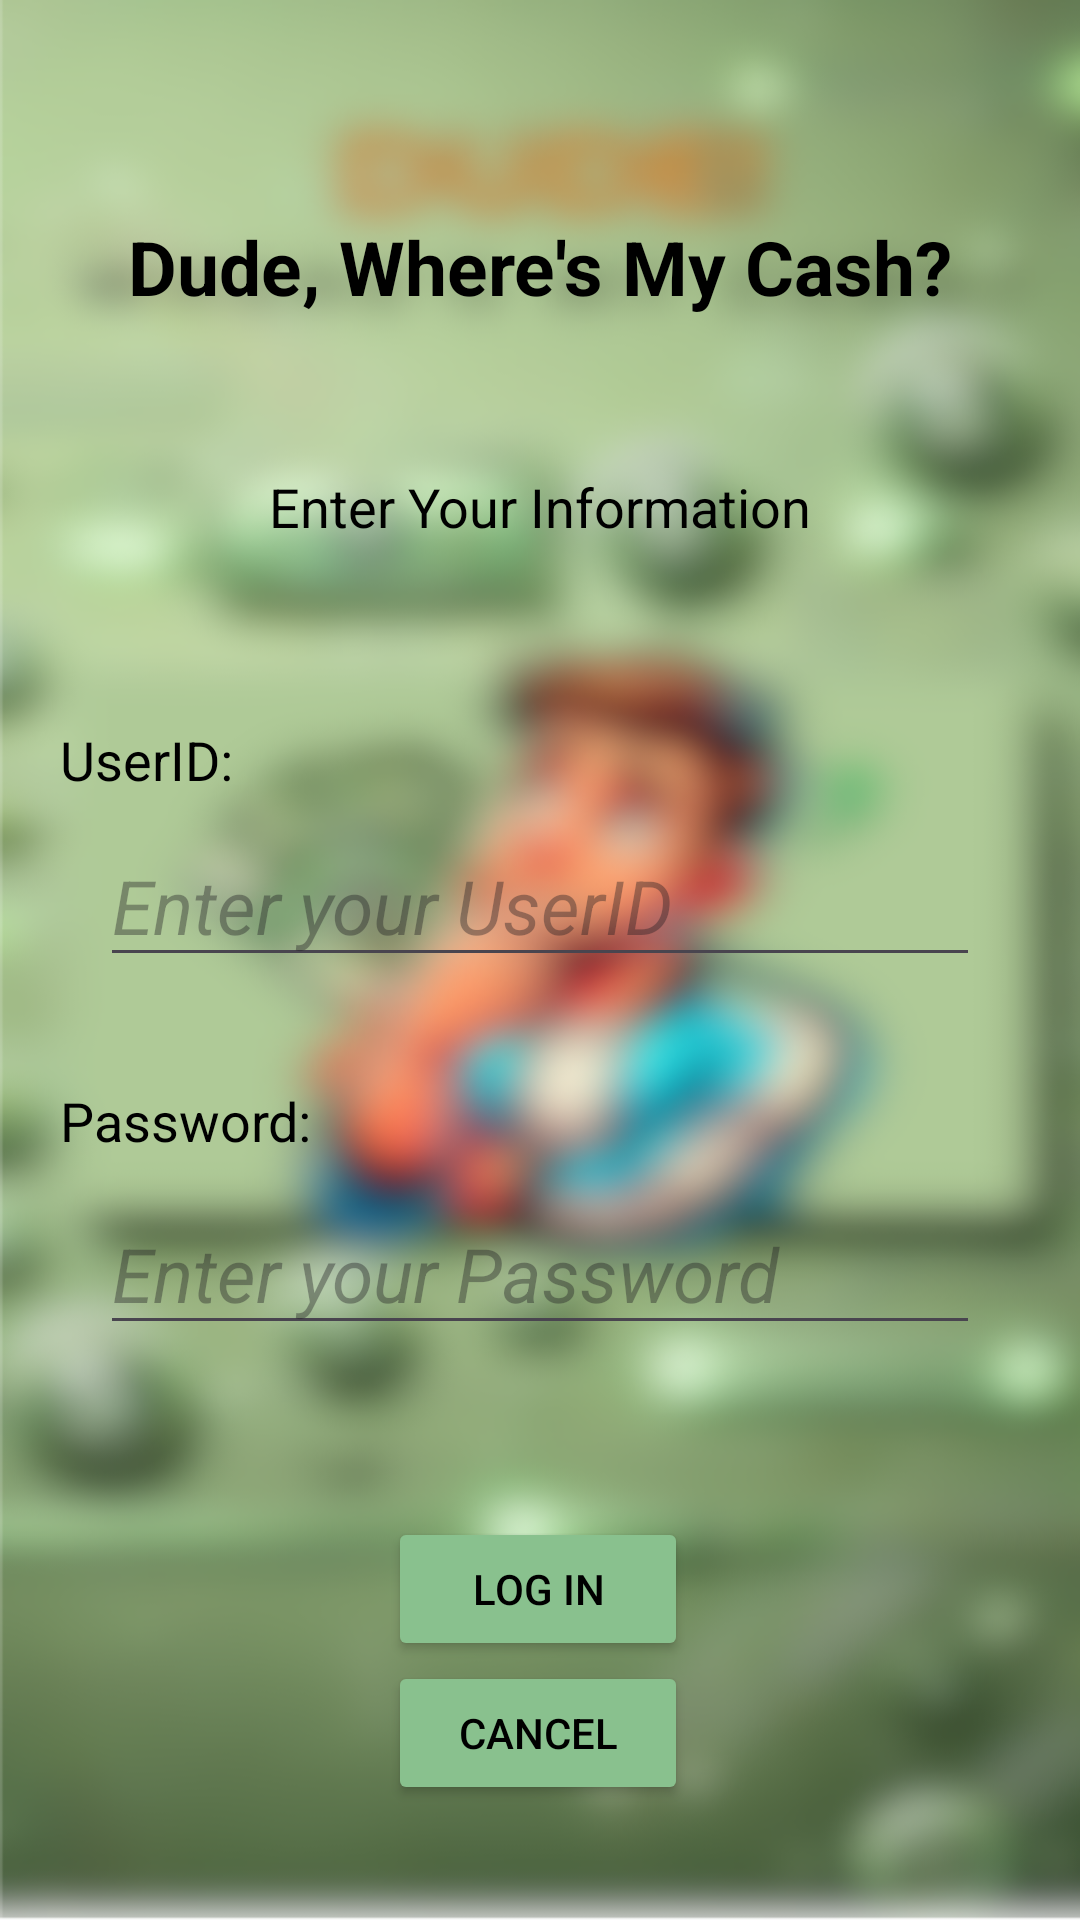

The Android layout XML behind this screen, and the referenced resources:
<!-- AndroidManifest.xml: application theme Theme.DudeWheresMyCash -->
<!-- res/layout/activity_login.xml -->
<?xml version="1.0" encoding="utf-8"?>
<androidx.constraintlayout.widget.ConstraintLayout xmlns:android="http://schemas.android.com/apk/res/android"
    xmlns:app="http://schemas.android.com/apk/res-auto"
    xmlns:tools="http://schemas.android.com/tools"
    android:id="@+id/main"
    android:layout_width="match_parent"
    android:layout_height="match_parent"
    android:background="@drawable/login_pages"
    tools:context=".LoginActivity">

    <TextView
        android:id="@+id/app_name"
        android:layout_width="wrap_content"
        android:layout_height="wrap_content"
        android:layout_marginTop="72dp"
        android:text="@string/app_name"
        android:textSize="25dp"
        android:textColor="@color/black"
        android:textStyle="bold"
        app:layout_constraintEnd_toEndOf="parent"
        app:layout_constraintStart_toStartOf="parent"
        app:layout_constraintTop_toTopOf="parent" />

    <TextView
        android:id="@+id/enter_info"
        android:layout_width="wrap_content"
        android:layout_height="wrap_content"
        android:text="@string/enter_info"
        android:textSize="18dp"
        android:textColor="@color/black"
        app:layout_constraintBottom_toBottomOf="parent"
        app:layout_constraintEnd_toEndOf="parent"
        app:layout_constraintStart_toStartOf="parent"
        app:layout_constraintTop_toBottomOf="@+id/app_name"
        app:layout_constraintVertical_bias="0.1" />

    <TextView
        android:id="@+id/user_id"
        android:layout_width="fill_parent"
        android:layout_height="0dp"
        android:layout_marginTop="60dp"
        android:layout_weight="1"
        android:text="@string/user_id"
        android:textSize="18dp"
        android:textColor="@color/black"
        android:layout_marginStart="20dp"
        app:layout_constraintEnd_toEndOf="parent"
        app:layout_constraintStart_toStartOf="parent"
        app:layout_constraintTop_toBottomOf="@+id/enter_info" />

    <EditText
        android:id="@+id/inputUserID"
        android:layout_width="wrap_content"
        android:layout_height="wrap_content"
        android:ems="10"
        android:hint="Enter your UserID"
        android:inputType="text"
        android:textSize="25sp"
        android:textStyle="italic"
        app:layout_constraintBottom_toTopOf="@+id/password"
        app:layout_constraintEnd_toEndOf="parent"
        app:layout_constraintStart_toStartOf="parent"
        app:layout_constraintTop_toBottomOf="@+id/user_id"
        app:layout_constraintVertical_bias="0.214" />

    <TextView
        android:id="@+id/password"
        android:layout_width="fill_parent"
        android:layout_height="0dp"
        android:layout_marginStart="20dp"
        android:layout_marginTop="96dp"
        android:layout_weight="1"
        android:text="@string/password"
        android:textColor="@color/black"
        android:textSize="18dp"
        app:layout_constraintEnd_toEndOf="parent"
        app:layout_constraintHorizontal_bias="0.0"
        app:layout_constraintStart_toStartOf="parent"
        app:layout_constraintTop_toBottomOf="@+id/user_id" />

    <EditText
        android:id="@+id/inputPassword"
        android:layout_width="wrap_content"
        android:layout_height="wrap_content"
        android:layout_marginTop="12dp"
        android:ems="10"
        android:hint="Enter your Password"
        android:inputType="textPassword"
        android:textSize="25sp"
        android:textStyle="italic"
        app:layout_constraintEnd_toEndOf="parent"
        app:layout_constraintStart_toStartOf="parent"
        app:layout_constraintTop_toBottomOf="@+id/password" />

    <LinearLayout
        android:id="@+id/next_cancel_layout"
        android:layout_width="wrap_content"
        android:layout_height="wrap_content"
        android:gravity="center"
        android:orientation="vertical"
        app:layout_constraintBottom_toBottomOf="parent"
        app:layout_constraintEnd_toEndOf="parent"
        app:layout_constraintHorizontal_bias="0.498"
        app:layout_constraintStart_toStartOf="parent"
        app:layout_constraintTop_toBottomOf="@+id/password"
        app:layout_constraintVertical_bias="0.0">

        <Button
            android:id="@+id/log_in_button"
            android:layout_width="100dp"
            android:layout_height="wrap_content"
            android:layout_marginTop="120dp"
            android:backgroundTint="#89C18E"
            android:text="@string/log_in_button"
            android:textColor="#000000"
            app:layout_constraintBottom_toBottomOf="parent"
            app:layout_constraintEnd_toEndOf="parent"
            app:layout_constraintHorizontal_bias="0.498"
            app:layout_constraintStart_toStartOf="parent"
            app:layout_constraintTop_toBottomOf="@+id/inputPassword"
            app:layout_constraintVertical_bias="0.225" />

        <Button
            android:id="@+id/cancel_button"
            android:layout_width="100dp"
            android:layout_height="wrap_content"
            android:layout_marginBottom="20dp"
            android:backgroundTint="#89C18E"
            android:text="Cancel"
            android:textColor="#000000"
            app:layout_constraintBottom_toBottomOf="parent"
            app:layout_constraintEnd_toEndOf="parent"
            app:layout_constraintHorizontal_bias="0.498"
            app:layout_constraintStart_toStartOf="parent" />

    </LinearLayout>
</androidx.constraintlayout.widget.ConstraintLayout>
<!-- resources referenced by this layout -->
<resources>
  <color name="black">#FF000000</color>
  <!-- drawable login_pages: png bitmap (drawable, 408383 bytes) -->
  <string name="app_name">Dude, Where\'s My Cash?</string>
  <string name="enter_info">Enter Your Information</string>
  <string name="log_in_button">Log In</string>
  <string name="password">Password:</string>
  <string name="user_id">UserID:</string>
  <style name="Theme.DudeWheresMyCash" parent="Base.Theme.DudeWheresMyCash" />
  <style name="Base.Theme.DudeWheresMyCash" parent="Theme.Material3.DayNight.NoActionBar">
          
          
      </style>
</resources>
